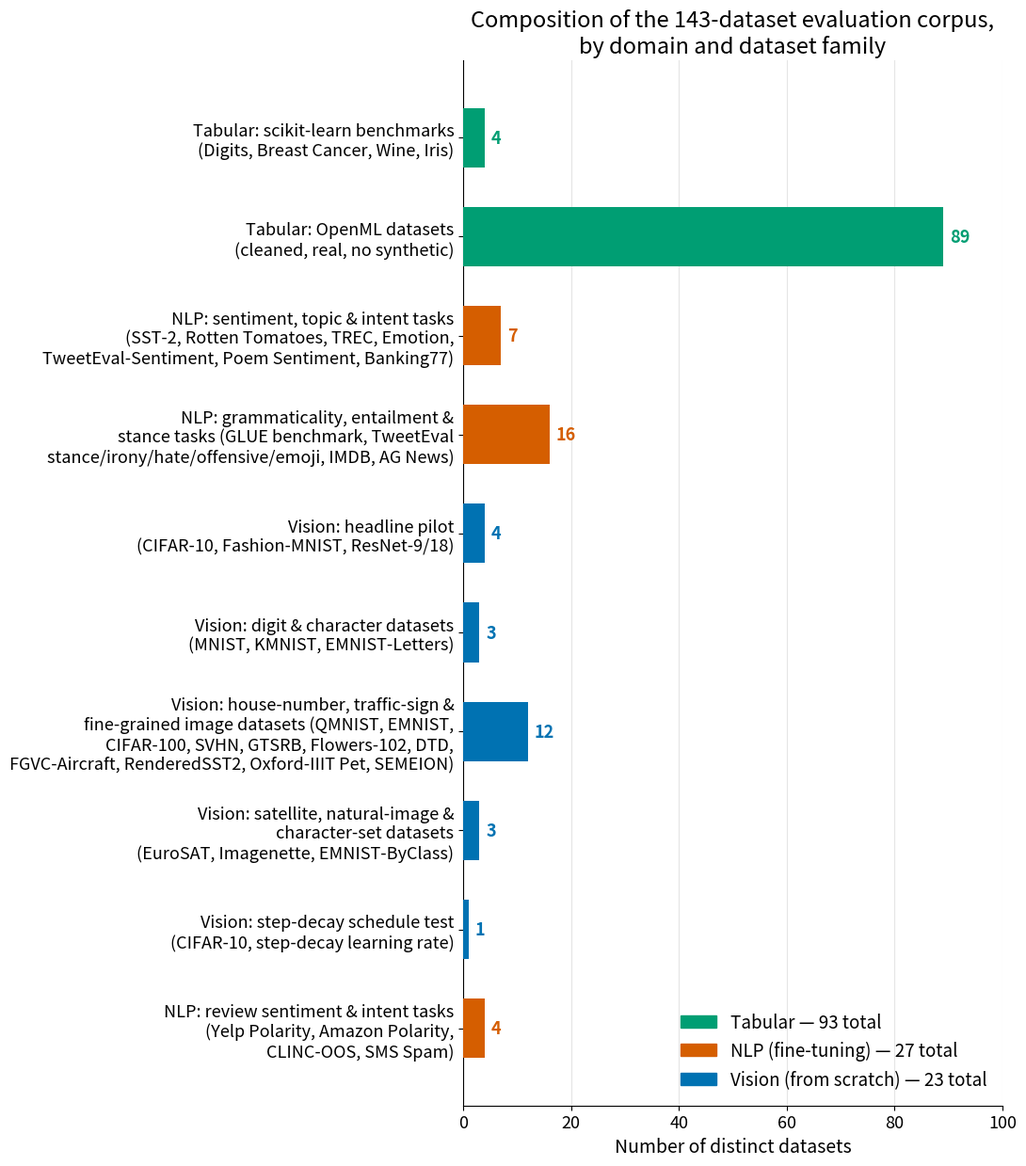

Python code for this plot: (Note: this script raises an exception after producing the figure.)
"""Corpus composition chart -- superseded by Table 1 in the paper's Sec. 5
(a bar chart of names+counts didn't fit any page-space budget legibly;
a table represents the same data more compactly). Kept only for reference;
not wired into any numbered figure slot. Every count here is read directly
from the discovered run-sets / dataset lists, not estimated.
"""

from __future__ import annotations

import matplotlib
matplotlib.use("Agg")
import matplotlib.pyplot as plt
import numpy as np

DOMAIN_COLOR = {"vision": "#0072B2", "nlp": "#D55E00", "tabular": "#009E73"}

# (label, count, domain) -- grouped by dataset family/content, not by when each was added
ROWS = [
    ("Tabular: scikit-learn benchmarks\n(Digits, Breast Cancer, Wine, Iris)", 4, "tabular"),
    ("Tabular: OpenML datasets\n(cleaned, real, no synthetic)", 89, "tabular"),
    ("NLP: sentiment, topic & intent tasks\n(SST-2, Rotten Tomatoes, TREC, Emotion,\nTweetEval-Sentiment, Poem Sentiment, Banking77)", 7, "nlp"),
    ("NLP: grammaticality, entailment &\nstance tasks (GLUE benchmark, TweetEval\nstance/irony/hate/offensive/emoji, IMDB, AG News)", 16, "nlp"),
    ("Vision: headline pilot\n(CIFAR-10, Fashion-MNIST, ResNet-9/18)", 4, "vision"),
    ("Vision: digit & character datasets\n(MNIST, KMNIST, EMNIST-Letters)", 3, "vision"),
    ("Vision: house-number, traffic-sign &\nfine-grained image datasets (QMNIST, EMNIST,\nCIFAR-100, SVHN, GTSRB, Flowers-102, DTD,\nFGVC-Aircraft, RenderedSST2, Oxford-IIIT Pet, SEMEION)", 12, "vision"),
    ("Vision: satellite, natural-image &\ncharacter-set datasets\n(EuroSAT, Imagenette, EMNIST-ByClass)", 3, "vision"),
    ("Vision: step-decay schedule test\n(CIFAR-10, step-decay learning rate)", 1, "vision"),
    ("NLP: review sentiment & intent tasks\n(Yelp Polarity, Amazon Polarity,\nCLINC-OOS, SMS Spam)", 4, "nlp"),
]

DOMAIN_TOTAL = {"tabular": 93, "nlp": 27, "vision": 23}
DOMAIN_LABEL = {"tabular": "Tabular", "nlp": "NLP (fine-tuning)", "vision": "Vision (from scratch)"}


def main() -> None:
    fig, ax = plt.subplots(figsize=(11, 12.5))
    y = np.arange(len(ROWS))[::-1]

    for yi, (label, count, domain) in zip(y, ROWS):
        ax.barh(yi, count, color=DOMAIN_COLOR[domain], zorder=3, height=0.6)
        ax.text(count + 1.2, yi, str(count), va="center", fontsize=13, fontweight="bold",
                color=DOMAIN_COLOR[domain])

    ax.set_yticks(y)
    ax.set_yticklabels([r[0] for r in ROWS], fontsize=12.5)
    ax.set_xlabel("Number of distinct datasets", fontsize=14)
    ax.set_xlim(0, 100)
    ax.tick_params(labelsize=13)
    ax.spines[["top", "right"]].set_visible(False)
    ax.grid(axis="x", color="#e5e5e5", linewidth=0.8, zorder=0)

    handles = [plt.Rectangle((0, 0), 1, 1, color=DOMAIN_COLOR[d],
                              label=f"{DOMAIN_LABEL[d]} — {DOMAIN_TOTAL[d]} total")
               for d in ["tabular", "nlp", "vision"]]
    ax.legend(handles=handles, frameon=False, fontsize=13.5, loc="lower right")

    ax.set_title("Composition of the 143-dataset evaluation corpus,\nby domain and dataset family",
                  fontsize=17)
    fig.tight_layout()
    out = "figures/retired_corpus_composition_chart.png"
    fig.savefig(out, dpi=150)
    print(f"wrote {out}")


if __name__ == "__main__":
    main()
